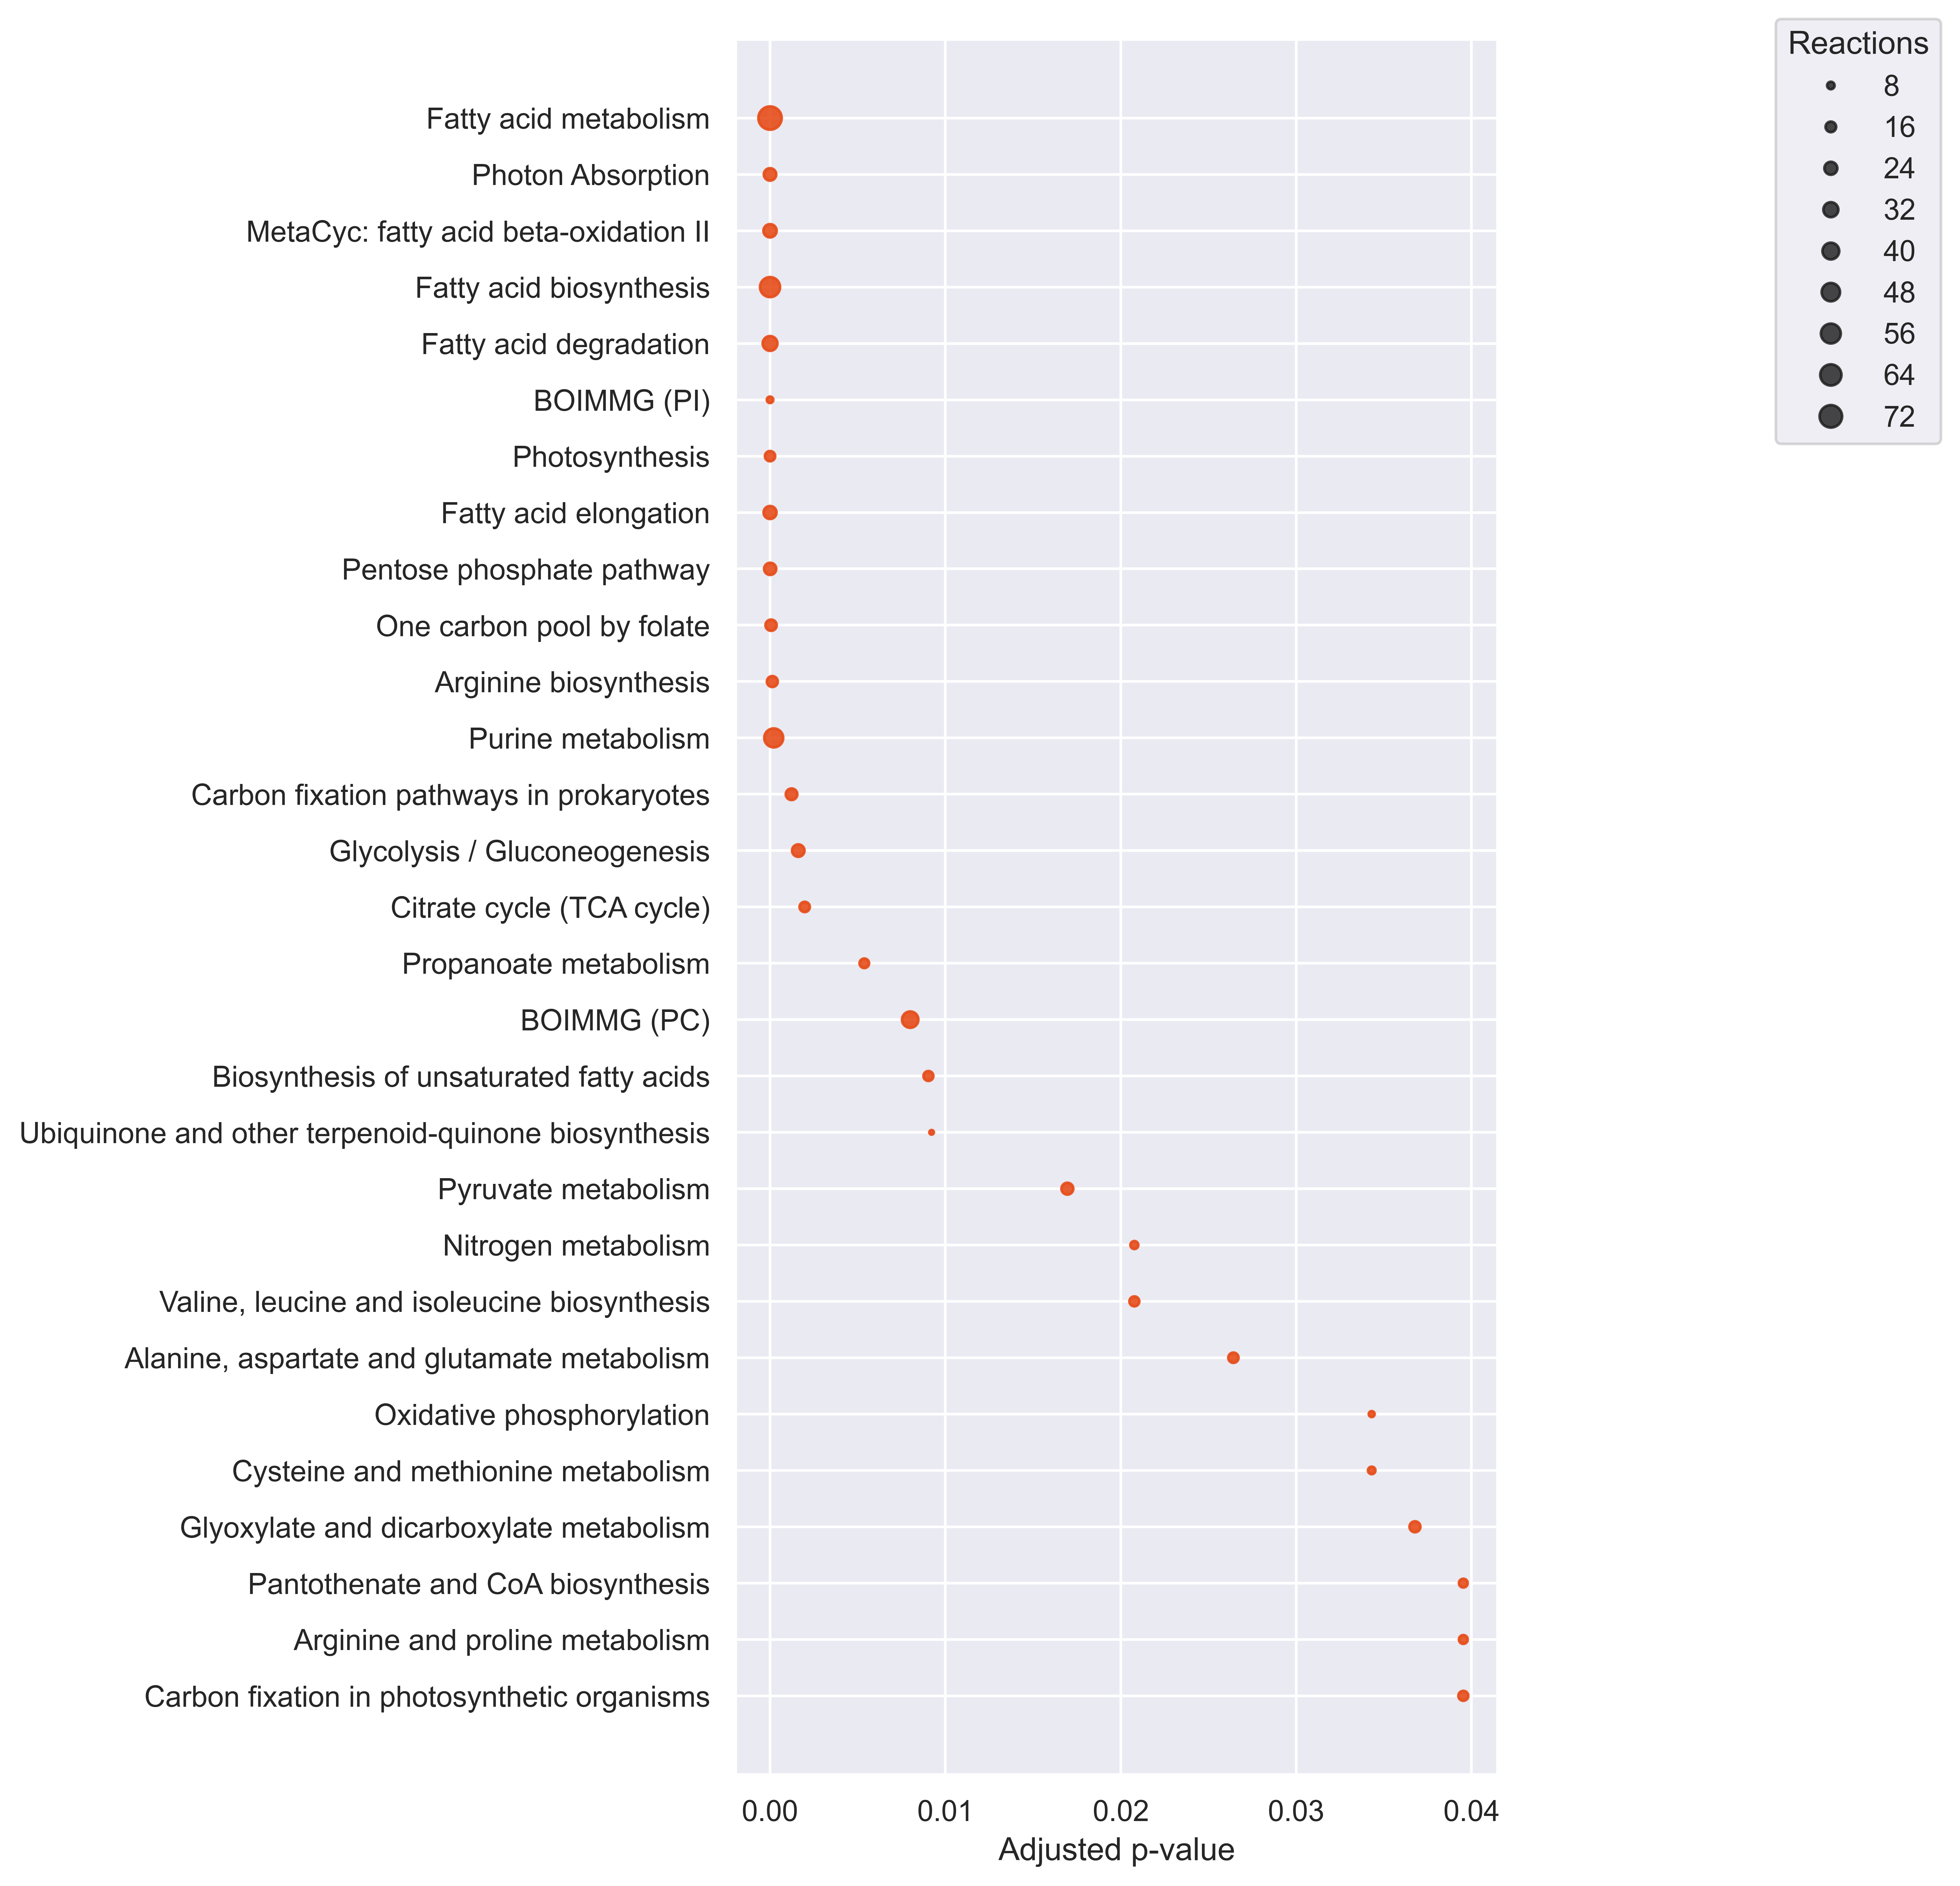

The file beside this chart, header and first rows:
Pathways, ListReactions, SetSize, P-value, P-value_adj, Reject
Carbon fixation in photosynthetic organi…, 14, 33, 0.01517, 0.03953, True
Arginine and proline metabolism, 11, 24, 0.01609, 0.03953, True
Pantothenate and CoA biosynthesis, 11, 24, 0.01609, 0.03953, True
Glyoxylate and dicarboxylate metabolism, 17, 42, 0.01361, 0.03677, True
Cysteine and methionine metabolism, 8, 58, 0.01243, 0.03431, True
Oxidative phosphorylation, 5, 7, 0.01237, 0.03431, True
Alanine, aspartate and glutamate metabol…, 15, 34, 0.008771, 0.02642, True
Valine, leucine and isoleucine biosynthe…, 14, 30, 0.006462, 0.02077, True
Nitrogen metabolism, 9, 16, 0.006543, 0.02077, True
Pyruvate metabolism, 20, 47, 0.004856, 0.01695, True
Ubiquinone and other terpenoid-quinone b…, 3, 41, 0.002249, 0.009212, True
Biosynthesis of unsaturated fatty acids, 14, 27, 0.002133, 0.00903, True
BOIMMG (PC), 38, 203, 0.001825, 0.007992, True
Propanoate metabolism, 13, 23, 0.001143, 0.005376, True
Citrate cycle (TCA cycle), 15, 26, 0.0003734, 0.001976, True
Glycolysis / Gluconeogenesis, 22, 44, 0.0002916, 0.00161, True
Carbon fixation pathways in prokaryotes, 19, 35, 0.0001932, 0.001227, True
Purine metabolism, 51, 120, 3.145108821165343e-05, 0.0002102, True
Arginine biosynthesis, 17, 26, 1.7376204030768884e-05, 0.0001298, True
One carbon pool by folate, 18, 27, 6.617820349790597e-06, 6.0033084601671845e-05, True
Pentose phosphate pathway, 21, 31, 7.68349903105996e-07, 8.131703141205124e-06, True
Fatty acid elongation, 24, 34, 3.7101477645053017e-08, 4.7118876609217333e-07, True
Photosynthesis, 15, 16, 1.3836339524591116e-08, 1.9524612440256353e-07, True
BOIMMG (PI), 6, 122, 4.638644200360337e-10, 8.41582590636804e-09, True
Fatty acid degradation, 31, 44, 4.213834355445069e-10, 8.41582590636804e-09, True
Fatty acid biosynthesis, 57, 100, 2.2494751865335453e-11, 7.142083717244006e-10, True
MetaCyc: fatty acid beta-oxidation II, 25, 29, 9.408880392901819e-12, 3.98309269966177e-10, True
Photon Absorption, 22, 22, 7.63572103817555e-14, 4.8486828592414746e-12, True
Fatty acid metabolism, 77, 122, 2.520263701882274e-18, 3.2007349013904877e-16, True
